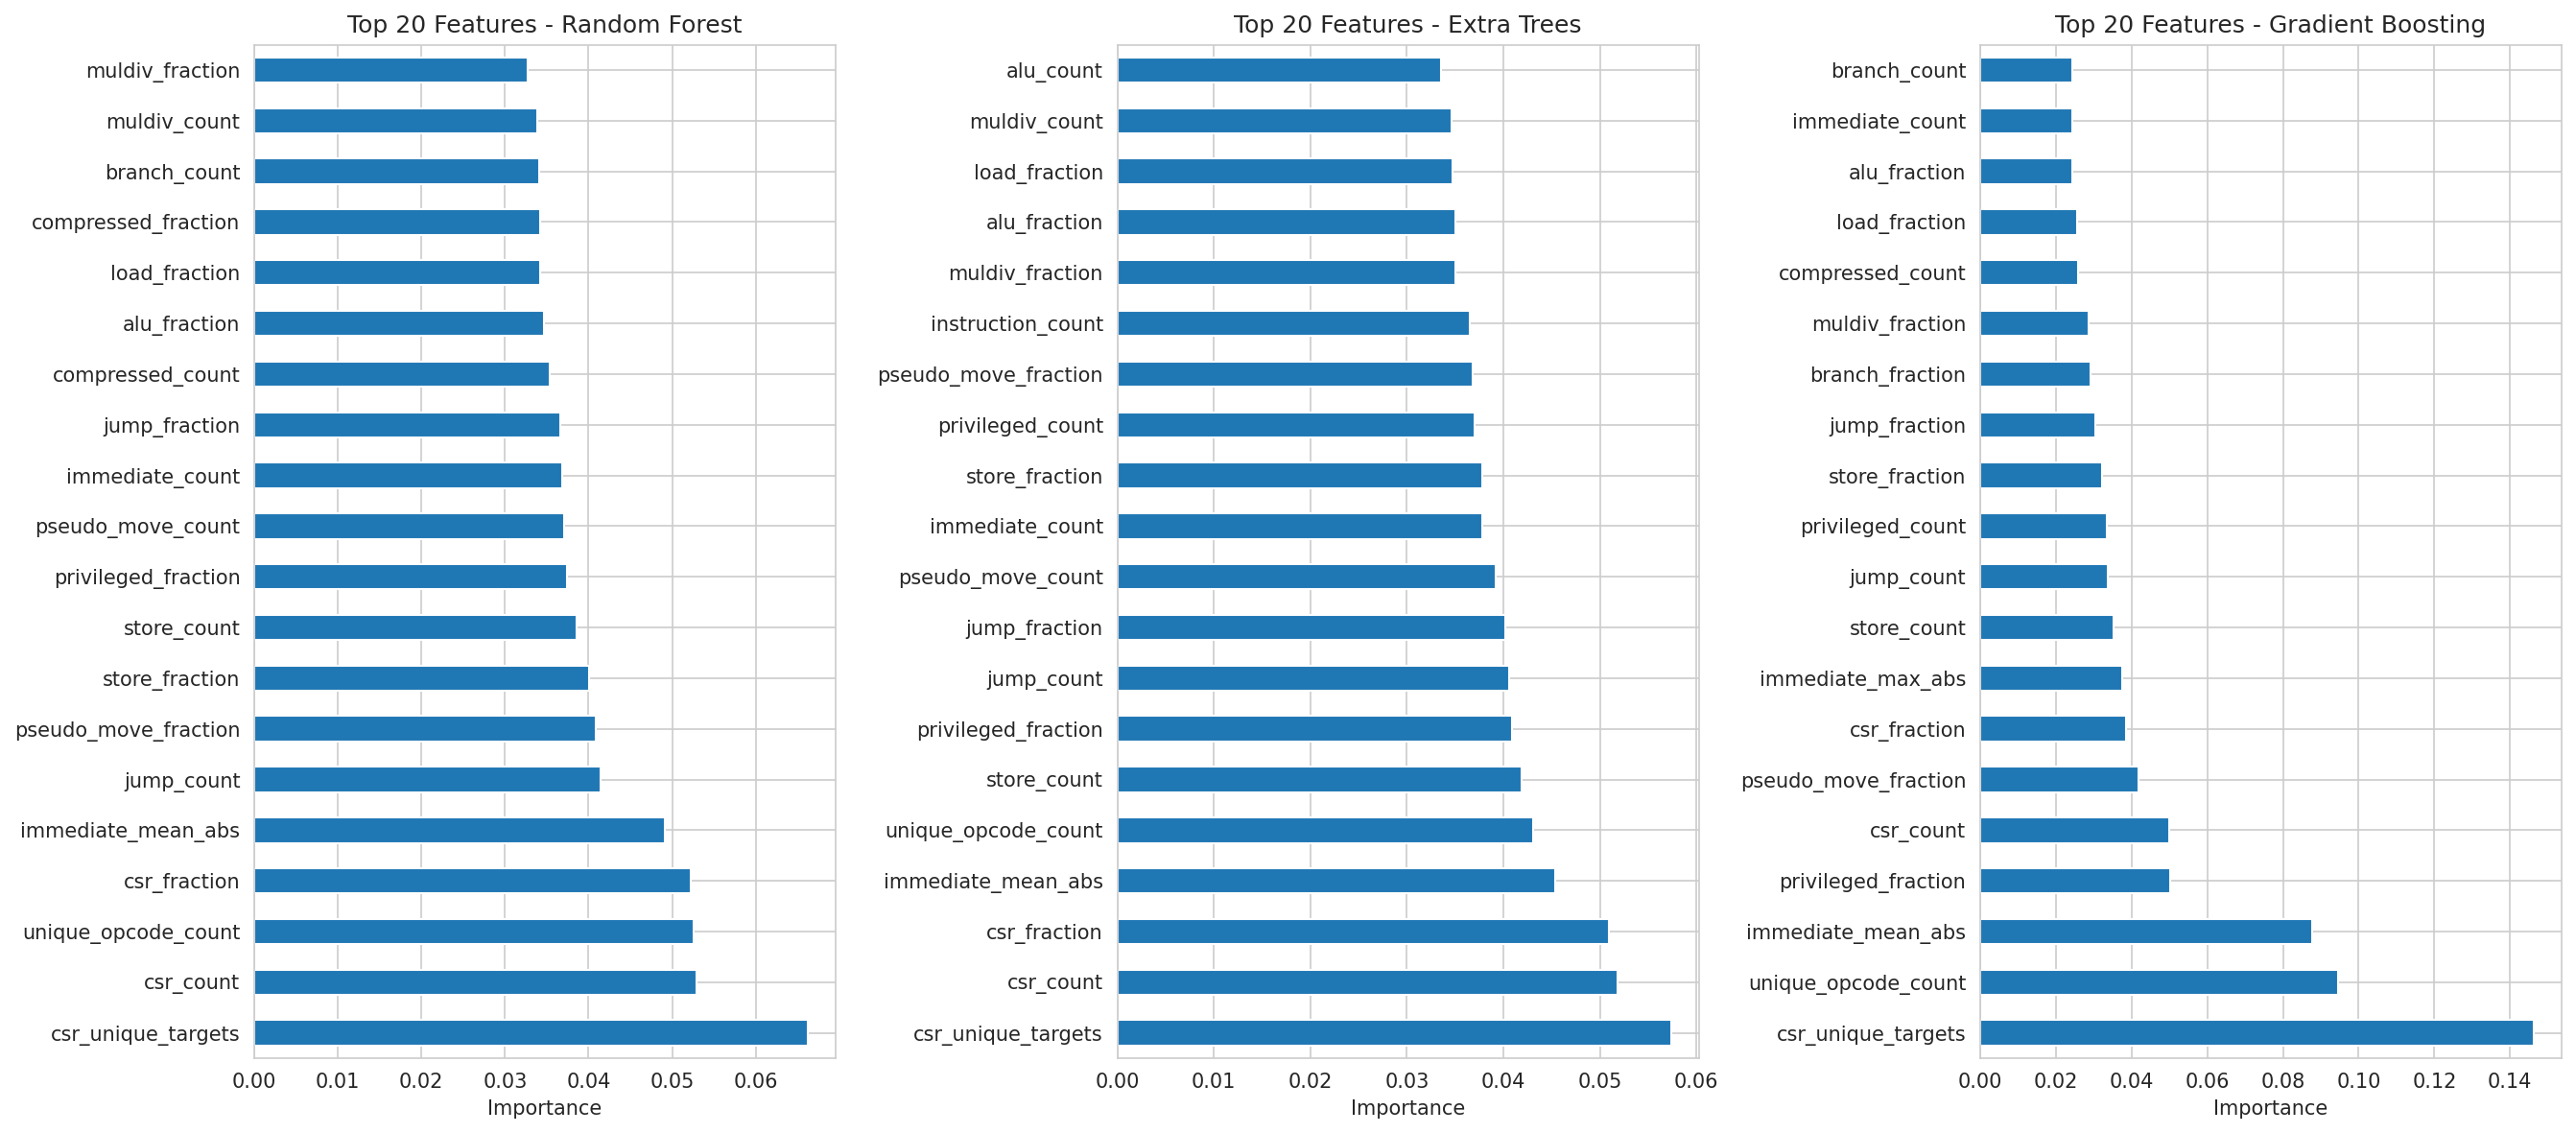

Values plotted in this chart, from the file beside it:
, Random Forest, Extra Trees, Gradient Boosting, XGBoost, LightGBM, AdaBoost, Decision Tree
alu_count, 0.03085, 0.03355, 0.0133, 0.02733, 184, 0.0, 0.001035
alu_fraction, 0.0347, 0.035, 0.02436, 0.02603, 217, 0.0, 0.02007
atomic_count, 0.0, 0.0, 0.0, 0.0, 0, 0.0, 0.0
atomic_fraction, 0.0, 0.0, 0.0, 0.0, 0, 0.0, 0.0
branch_count, 0.03407, 0.03146, 0.02434, 0.03, 303, 0.0, 0.02068
branch_fraction, 0.03061, 0.03155, 0.02911, 0.03586, 140, 0.016, 0.02973
compressed_count, 0.03536, 0.03278, 0.02583, 0.02484, 227, 0.0, 0.01936
compressed_fraction, 0.03417, 0.03144, 0.02339, 0.02842, 212, 0.0, 0.08204
csr_count, 0.05286, 0.05183, 0.05002, 0.03943, 237, 0.03579, 0.04448
csr_fraction, 0.05217, 0.05091, 0.03844, 0.04465, 193, 0.0, 0.05273
csr_unique_targets, 0.06627, 0.05736, 0.1463, 0.1514, 152, 0.1926, 0.265
floating_count, 0.0, 0.0, 0.0, 0.0, 0, 0.0, 0.0
floating_fraction, 0.0, 0.0, 0.0, 0.0, 0, 0.0, 0.0
immediate_count, 0.03686, 0.03783, 0.02435, 0.02392, 204, 0.01566, 0.001896
immediate_max_abs, 0.02559, 0.03008, 0.03762, 0.04141, 231, 0.05496, 0.002025
immediate_mean_abs, 0.04913, 0.04535, 0.08772, 0.03327, 511, 0.04183, 0.1153
instruction_count, 0.02936, 0.03648, 0.0106, 0.03208, 137, 0.0, 0.01266
jump_count, 0.04149, 0.04057, 0.03371, 0.03677, 307, 0.07267, 0.01853
jump_fraction, 0.03661, 0.04022, 0.03042, 0.03081, 175, 0.002986, 0.03996
load_count, 0.03187, 0.03234, 0.01751, 0.0241, 147, 0.06971, 0.0352
load_fraction, 0.03418, 0.03468, 0.02565, 0.03747, 279, 0.01394, 0.006608
max_fpr_index, 0.0, 0.0, 0.0, 0.0, 0, 0.0, 0.0
max_gpr_index, 3.7509398775078405e-05, 0.00012, 0.0, 0.0, 0, 0.0, 0.0
muldiv_count, 0.03381, 0.03466, 0.02072, 0.0254, 214, 0.0, 0.006098
muldiv_fraction, 0.03276, 0.03501, 0.02866, 0.03385, 265, 0.0, 0.01691
privileged_count, 0.03074, 0.03698, 0.03359, 0.02979, 229, 0.0, 0.01373
privileged_fraction, 0.03739, 0.04084, 0.05024, 0.04272, 241, 0.1187, 0.06084
pseudo_move_count, 0.03703, 0.0392, 0.01983, 0.03203, 185, 0.0282, 0.01292
pseudo_move_fraction, 0.0409, 0.03679, 0.04195, 0.03811, 271, 0.07745, 0.04313
store_count, 0.03857, 0.04186, 0.03513, 0.03058, 218, 0.1165, 0.03305
store_fraction, 0.04004, 0.03781, 0.03216, 0.02995, 211, 0.0, 0.0005781
unique_fprs, 0.0, 0.0, 0.0, 0.0, 0, 0.0, 0.0
unique_gprs, 4.0394838712173734e-05, 0.000204, 0.0004264, 0.0, 0, 0.0, 0.0
unique_opcode_count, 0.05254, 0.04309, 0.09462, 0.0698, 310, 0.1429, 0.0455
